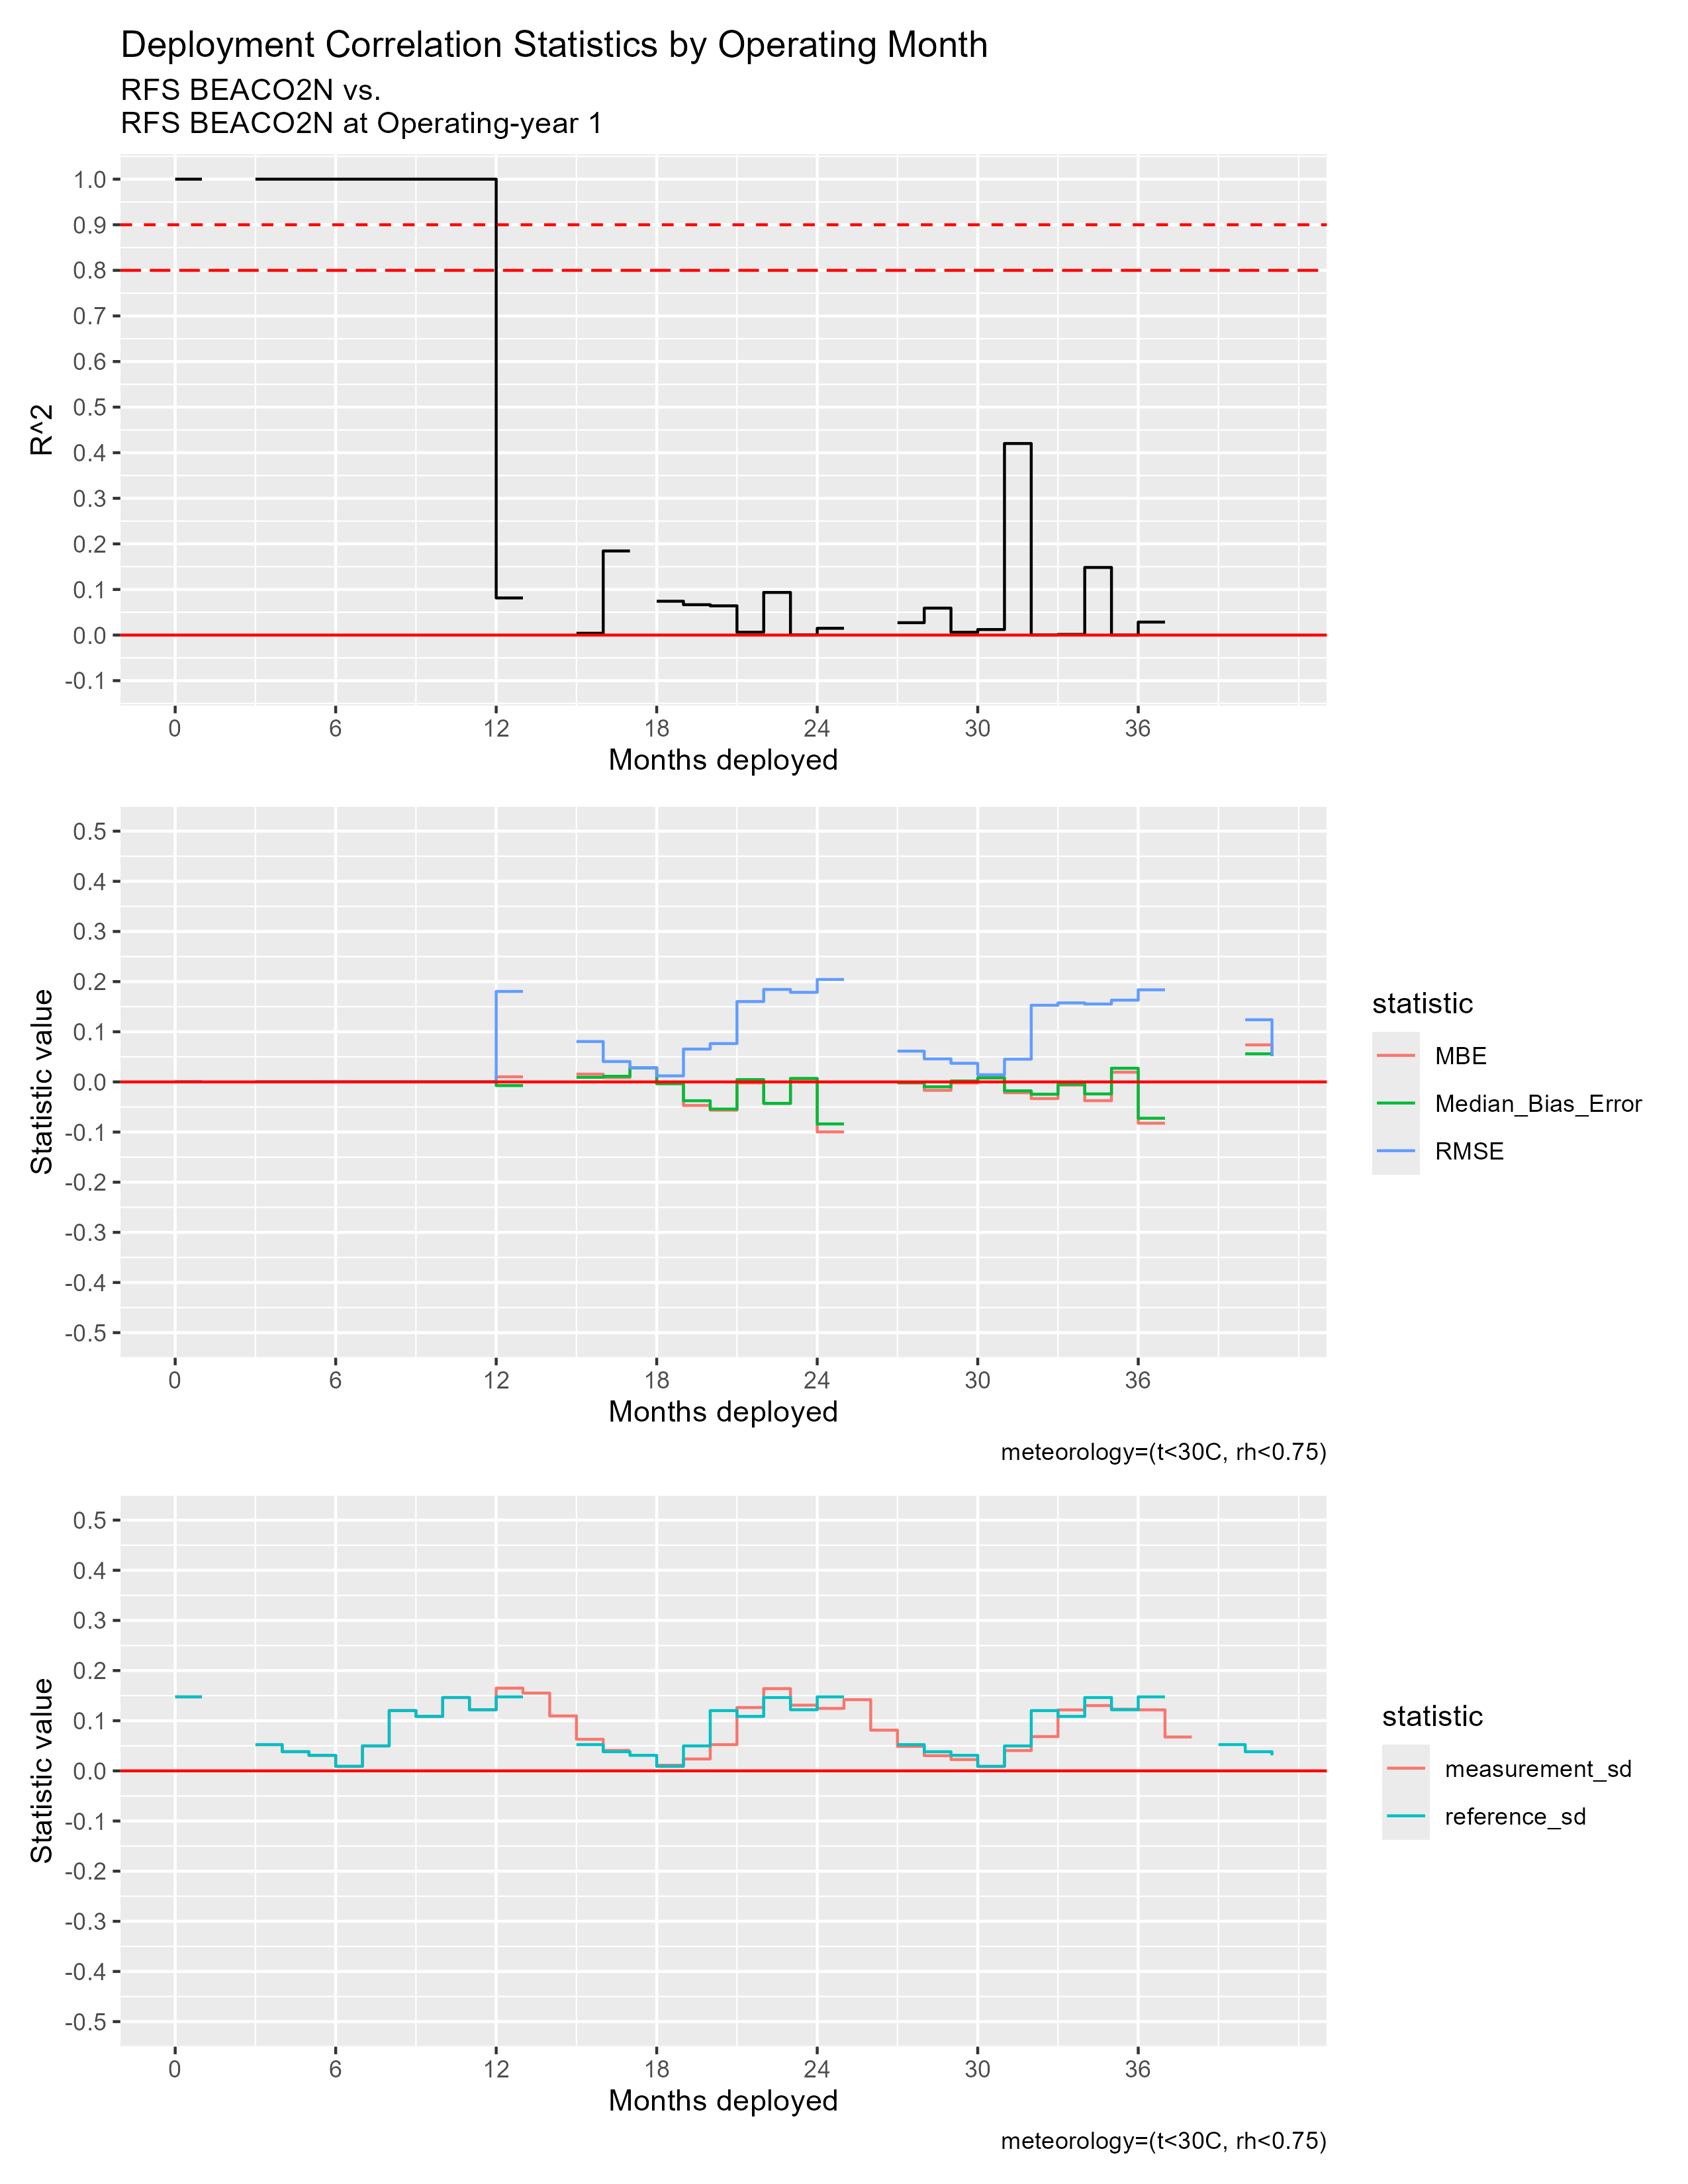

Values plotted in this chart, from the file beside it:
mos_into_deployment, R^2, RMSE, MBE, Median_Bias_Error, measurement_sd, reference_sd
0, 1, 0, 0, 0, 0.1476, 0.1476
1, NA, NA, NA, NA, NA, NA
2, NA, NA, NA, NA, NA, NA
3, 1, 0, 0, 0, 0.05233, 0.05233
4, 1, 0, 0, 0, 0.03817, 0.03817
5, 1, 0, 0, 0, 0.03095, 0.03095
6, 1, 0, 0, 0, 0.009012, 0.009012
7, 1, 0, 0, 0, 0.04976, 0.04976
8, 1, 0, 0, 0, 0.1202, 0.1202
9, 1, 0, 0, 0, 0.1086, 0.1086
10, 1, 0, 0, 0, 0.1463, 0.1463
11, 1, 0, 0, 0, 0.1219, 0.1219
12, 0.08141, 0.1804, 0.01015, -0.007286, 0.165, 0.1476
13, NA, NA, NA, NA, 0.1551, NA
14, NA, NA, NA, NA, 0.1095, NA
15, 0.003945, 0.08053, 0.01555, 0.009244, 0.06298, 0.05233
16, 0.1845, 0.04064, 0.008843, 0.01118, 0.0408, 0.03817
17, NA, 0.02824, 0.02824, 0.02824, NA, 0.03095
18, 0.0742, 0.01204, -0.0038, -0.003354, 0.01125, 0.009012
19, 0.06658, 0.06548, -0.04695, -0.03752, 0.02371, 0.04976
20, 0.06409, 0.07649, -0.05639, -0.05408, 0.05223, 0.1202
21, 0.006261, 0.1602, -0.001936, 0.004632, 0.1263, 0.1086
22, 0.0935, 0.1844, -0.04268, -0.04287, 0.164, 0.1463
23, 5.186618038496377e-4, 0.1786, 0.005784, 0.006994, 0.131, 0.1219
24, 0.01488, 0.2043, -0.09973, -0.08381, 0.1245, 0.1476
25, NA, NA, NA, NA, 0.1419, NA
26, NA, NA, NA, NA, 0.08114, NA
27, 0.02711, 0.06138, -0.002184, -0.001279, 0.04878, 0.05233
28, 0.05912, 0.04595, -0.01682, -0.00977, 0.03032, 0.03817
29, 0.006086, 0.03717, -0.00211, 0.001779, 0.02258, 0.03095
30, 0.01214, 0.01427, 0.007895, 0.00837, 0.008818, 0.009012
31, 0.4202, 0.04532, -0.02167, -0.01782, 0.04048, 0.04976
32, 4.0498501145567014e-4, 0.1529, -0.03324, -0.02456, 0.06834, 0.1202
33, 0.001381, 0.1575, -0.006307, -0.004694, 0.1216, 0.1086
34, 0.1483, 0.1554, -0.0374, -0.02394, 0.1302, 0.1463
35, 2.064854099364592e-6, 0.163, 0.01932, 0.02728, 0.1229, 0.1219
36, 0.02848, 0.1836, -0.08241, -0.07248, 0.1217, 0.1476
37, NA, NA, NA, NA, 0.06752, NA
38, NA, NA, NA, NA, NA, NA
39, NA, NA, NA, NA, NA, 0.05233
40, 0.06205, 0.1239, 0.07389, 0.05599, 0.09829, 0.03817
41, NA, 0.05148, 0.05148, 0.05148, NA, 0.03095
